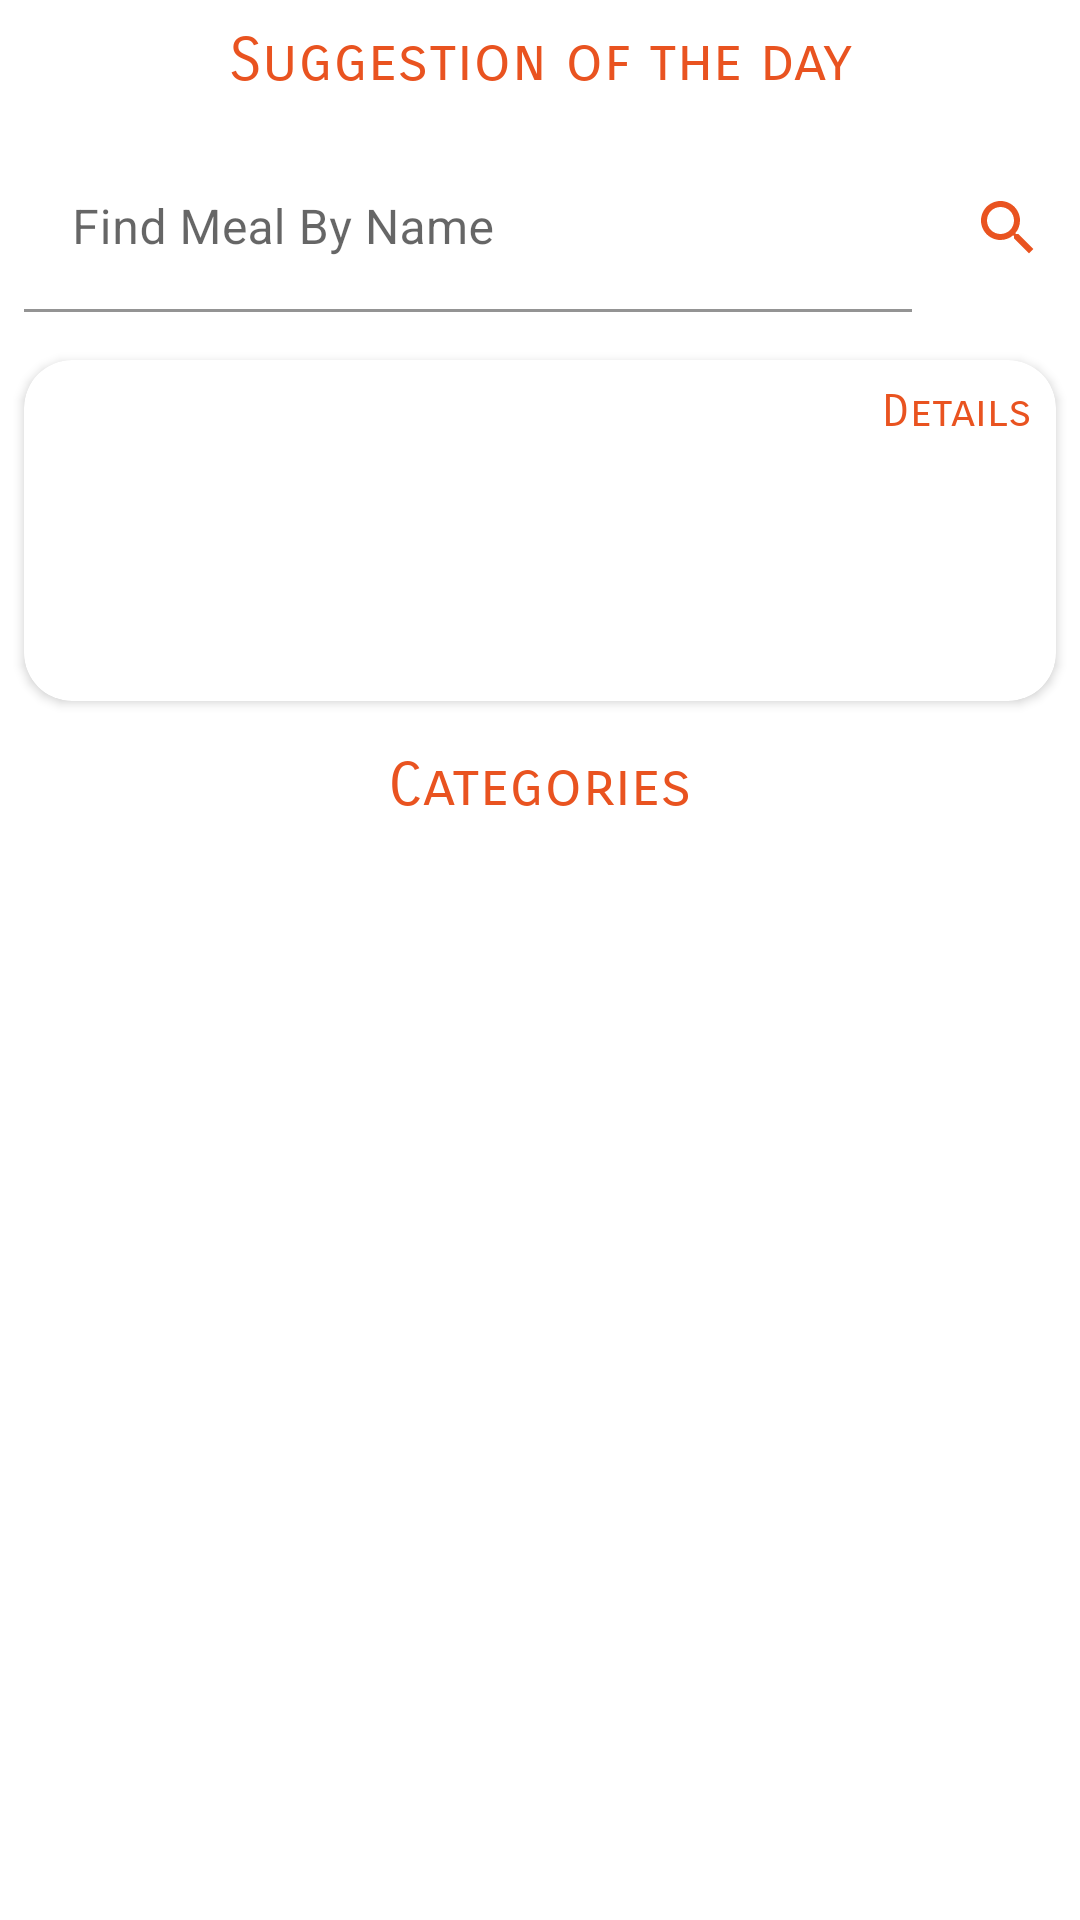

Reconstruct the res/layout file that produces this screen, plus the resources it refers to.
<!-- AndroidManifest.xml: application theme Theme.AplazoTest -->
<!-- res/layout/fragment_categories.xml -->
<?xml version="1.0" encoding="utf-8"?>
<androidx.constraintlayout.widget.ConstraintLayout xmlns:android="http://schemas.android.com/apk/res/android"
    xmlns:app="http://schemas.android.com/apk/res-auto"
    android:layout_width="match_parent"
    android:layout_height="match_parent"
    xmlns:tools="http://schemas.android.com/tools">

    <androidx.appcompat.widget.LinearLayoutCompat
        android:id="@+id/algo"
        android:layout_width="match_parent"
        android:layout_height="wrap_content"
        android:layout_gravity="center"
        android:orientation="vertical"
        app:layout_constraintBottom_toBottomOf="parent"
        app:layout_constraintEnd_toEndOf="parent"
        app:layout_constraintStart_toStartOf="parent"
        app:layout_constraintTop_toTopOf="parent"
        app:layout_constraintVertical_bias="0.0">

        <TextView
            android:layout_width="match_parent"
            android:layout_height="wrap_content"
            android:gravity="center"
            android:layout_margin="8dp"
            android:textColor="@color/flamingo"
            android:fontFamily="sans-serif-smallcaps"
            android:textSize="20sp"
            android:text="@string/suggestion_of_the_day"/>

        <LinearLayout
            android:layout_width="match_parent"
            android:layout_height="wrap_content"
            android:orientation="horizontal">

            <com.google.android.material.textfield.TextInputLayout
                android:id="@+id/til_meal"
                android:layout_width="0dp"
                android:layout_height="wrap_content"
                android:layout_margin="8dp"
                android:hint="@string/find_meal_by_name"
                app:boxBackgroundColor="@color/white"
                android:layout_weight="1">

                <com.google.android.material.textfield.TextInputEditText
                    android:id="@+id/et_meal"
                    android:layout_width="match_parent"
                    android:layout_height="wrap_content"
                    android:inputType="text"
                    android:lines="1"
                    android:textAllCaps="true" />
            </com.google.android.material.textfield.TextInputLayout>

            <androidx.appcompat.widget.AppCompatImageButton
                android:id="@+id/btn_search_meal"
                android:layout_width="wrap_content"
                android:layout_height="wrap_content"
                android:layout_margin="8dp"
                android:layout_gravity="center"
                android:background="@color/white"
                android:minWidth="32dp"
                android:minHeight="32dp"
                android:src="@drawable/ic_search" />

        </LinearLayout>

        <androidx.cardview.widget.CardView
            android:id="@+id/cardMeal"
            android:layout_width="match_parent"
            android:layout_height="wrap_content"
            android:layout_margin="8dp"
            android:layout_weight="1"
            android:backgroundTint="@color/white"
            android:elevation="0dp"
            app:cardCornerRadius="16dp">

            <LinearLayout
                android:layout_width="wrap_content"
                android:layout_height="wrap_content"
                android:layout_gravity="center"
                android:layout_margin="8dp"
                android:orientation="vertical">

                <ImageView
                    android:id="@+id/imageViewMeal"
                    android:layout_width="60dp"
                    android:layout_height="60dp"
                    android:layout_gravity="center"
                    tools:srcCompat="@drawable/youtube" />

                <TextView
                    android:id="@+id/tvCardMeal"
                    android:layout_width="wrap_content"
                    android:layout_height="wrap_content"
                    android:layout_gravity="center"
                    android:layout_marginTop="16dp"
                    tools:text="Meal"
                    android:textColor="@color/red_black"
                    android:textSize="16sp"
                    android:textStyle="bold" />

            </LinearLayout>

            <TextView
                android:id="@+id/textViewDetails"
                android:layout_width="match_parent"
                android:layout_height="wrap_content"
                android:gravity="end"
                android:layout_margin="8dp"
                android:textColor="@color/flamingo"
                android:fontFamily="sans-serif-smallcaps"
                android:textSize="15sp"
                android:text="@string/details"/>

        </androidx.cardview.widget.CardView>

        <TextView
            android:layout_width="match_parent"
            android:layout_height="wrap_content"
            android:gravity="center"
            android:layout_margin="8dp"
            android:textColor="@color/flamingo"
            android:fontFamily="sans-serif-smallcaps"
            android:textSize="20sp"
            android:text="@string/categories"/>

    </androidx.appcompat.widget.LinearLayoutCompat>

    <androidx.recyclerview.widget.RecyclerView
        android:id="@+id/rvCategories"
        android:layout_width="match_parent"
        android:layout_height="0dp"
        android:layout_marginTop="8dp"
        app:layout_constraintBottom_toBottomOf="parent"
        app:layout_constraintEnd_toEndOf="parent"
        app:layout_constraintStart_toStartOf="parent"
        app:layout_constraintTop_toBottomOf="@+id/algo" />

    <ProgressBar
        android:id="@+id/progressBar"
        android:visibility="gone"
        android:layout_width="wrap_content"
        android:layout_height="wrap_content"
        app:layout_constraintEnd_toEndOf="parent"
        app:layout_constraintStart_toStartOf="parent"
        app:layout_constraintTop_toTopOf="parent"
        app:layout_constraintBottom_toBottomOf="parent"/>


</androidx.constraintlayout.widget.ConstraintLayout>
<!-- resources referenced by this layout -->
<resources>
  <color name="flamingo">#e95320</color>
  <color name="red_black">#9a0007</color>
  <color name="white">#FFFFFFFF</color>
  <!-- drawable ic_search (drawable) -->
  <vector xmlns:android="http://schemas.android.com/apk/res/android"
      android:width="24dp"
      android:height="24dp"
      android:viewportWidth="24"
      android:viewportHeight="24"
      android:tint="@color/flamingo">
    <path
        android:fillColor="@color/flamingo"
        android:pathData="M15.5,14h-0.79l-0.28,-0.27C15.41,12.59 16,11.11 16,9.5 16,5.91 13.09,3 9.5,3S3,5.91 3,9.5 5.91,16 9.5,16c1.61,0 3.09,-0.59 4.23,-1.57l0.27,0.28v0.79l5,4.99L20.49,19l-4.99,-5zM9.5,14C7.01,14 5,11.99 5,9.5S7.01,5 9.5,5 14,7.01 14,9.5 11.99,14 9.5,14z"/>
  </vector>
  <string name="categories">Categories</string>
  <string name="details">Details</string>
  <string name="find_meal_by_name">Find Meal By Name</string>
  <string name="suggestion_of_the_day">Suggestion of the day</string>
  <style name="Theme.AplazoTest" parent="Theme.MaterialComponents.DayNight.NoActionBar">
          
          <item name="colorPrimary">@color/flamingo</item>
          <item name="colorPrimaryVariant">@color/flamingo_two</item>
          <item name="colorOnPrimary">@color/white</item>
          
          <item name="colorSecondary">@color/flamingo</item>
          <item name="colorSecondaryVariant">@color/flamingo_two</item>
          <item name="colorOnSecondary">@color/white</item>
          
          <item name="android:statusBarColor" tools:targetApi="l">?attr/haloColor</item>
          
      </style>
  <color name="flamingo_two">#eb6021</color>
</resources>
